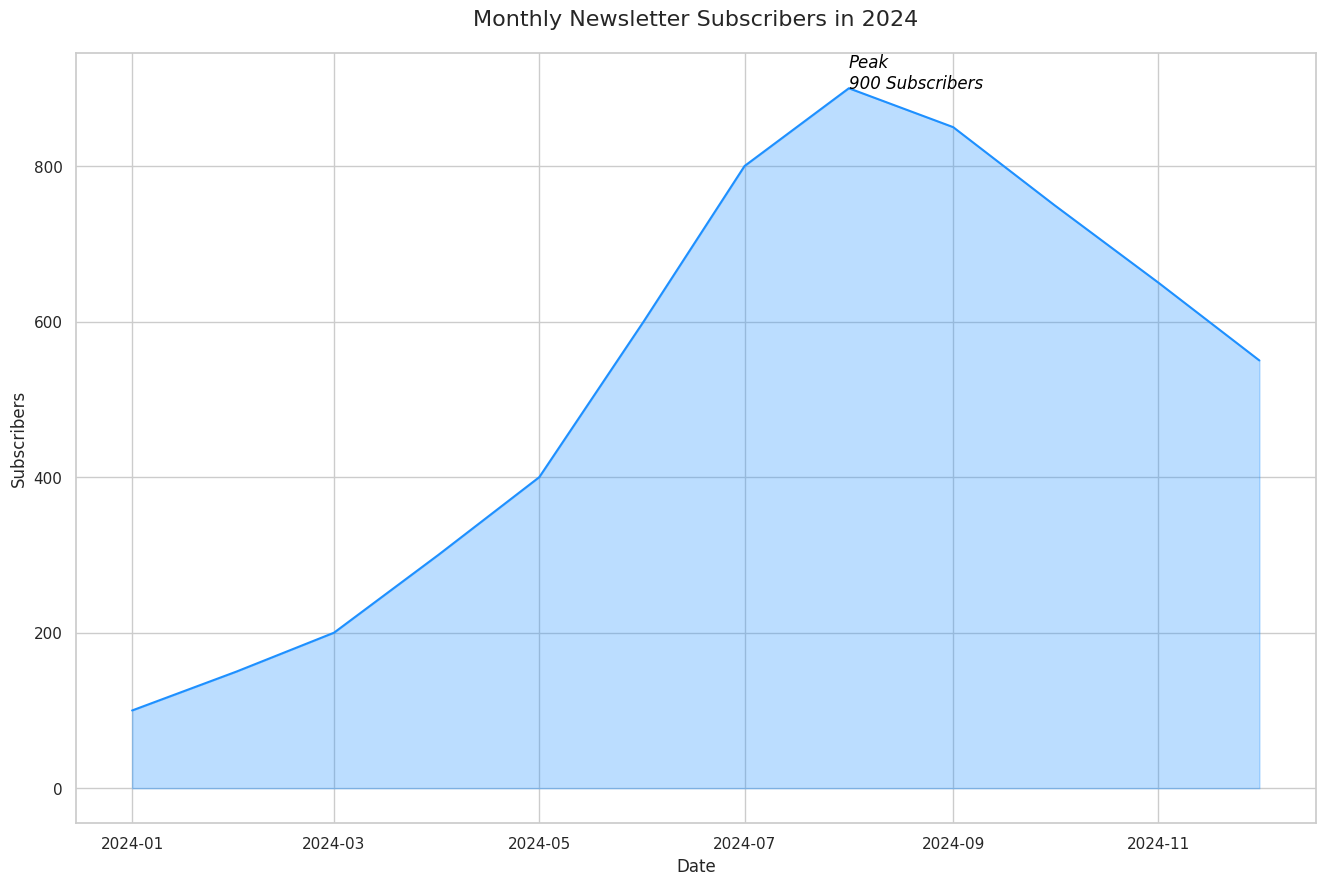

This figure's Python source:

import pandas as pd
import seaborn as sns
import matplotlib.pyplot as plt

data = {
    'Date': ['2024-01-01', '2024-02-01', '2024-03-01', '2024-04-01', '2024-05-01', '2024-06-01', 
             '2024-07-01', '2024-08-01', '2024-09-01', '2024-10-01', '2024-11-01', '2024-12-01'],
    'Subscribers': [100, 150, 200, 300, 400, 600, 800, 900, 850, 750, 650, 550]
}

df = pd.DataFrame(data)
df['Date'] = pd.to_datetime(df['Date'])

plt.figure(figsize=(16, 10))
sns.set(style="whitegrid")

sns.lineplot(data=df, x='Date', y='Subscribers', color="#1E90FF")
plt.fill_between(df['Date'], df['Subscribers'], alpha=0.3, color="#1E90FF")

max_subscribers = df['Subscribers'].max()
max_subscribers_date = df.loc[df['Subscribers'] == max_subscribers, 'Date'].iloc[0]
plt.text(x=max_subscribers_date, y=max_subscribers, s='Peak\n{} Subscribers'.format(max_subscribers), color="black",
         horizontalalignment='left', size='medium', style='italic')

plt.title("Monthly Newsletter Subscribers in 2024", fontsize=16, pad=20)
plt.xlabel("Date")
plt.ylabel("Subscribers")

plt.show()
